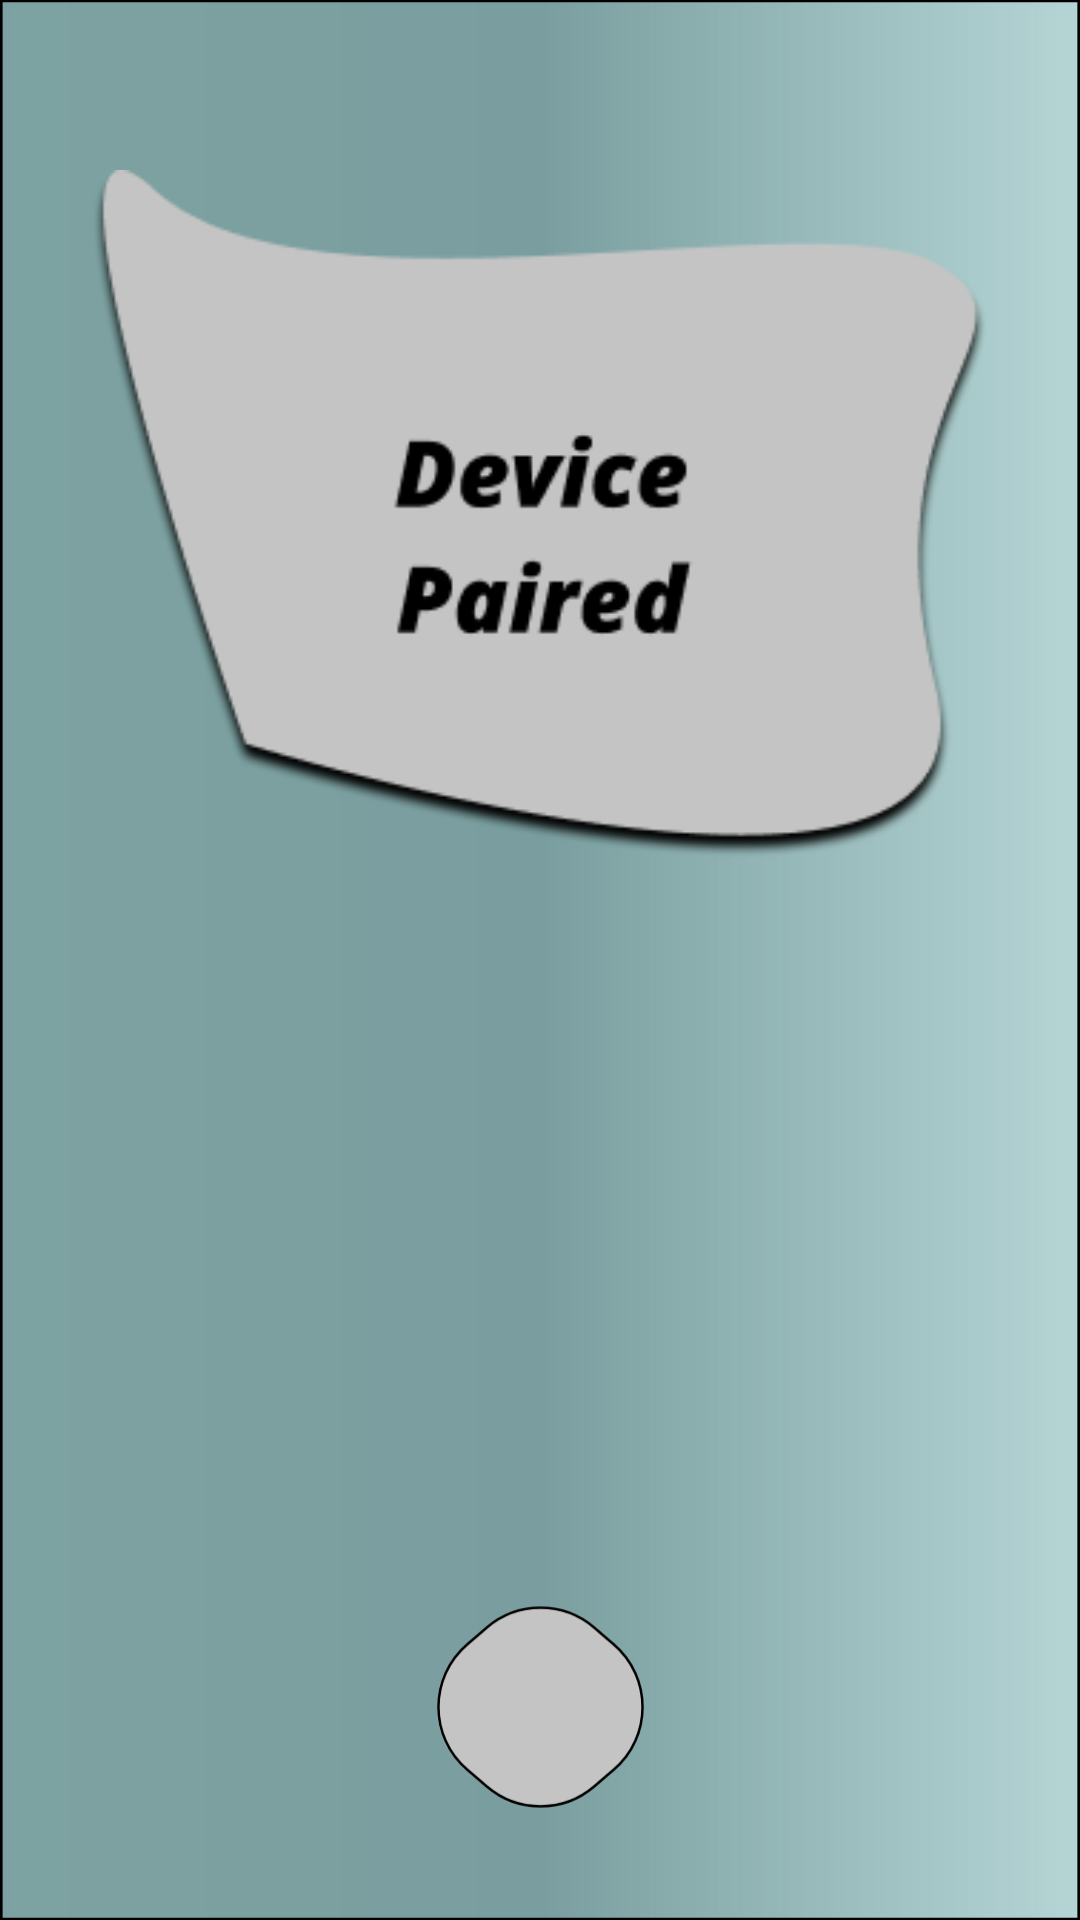

Reconstruct the res/layout file that produces this screen, plus the resources it refers to.
<!-- AndroidManifest.xml: fallback theme Theme.MaterialComponents.DayNight.NoActionBar -->
<!-- res/layout/activity_paired.xml -->
<?xml version="1.0" encoding="utf-8"?>
<androidx.constraintlayout.widget.ConstraintLayout xmlns:android="http://schemas.android.com/apk/res/android"
    xmlns:app="http://schemas.android.com/apk/res-auto"
    xmlns:tools="http://schemas.android.com/tools"
    android:layout_width="match_parent"
    android:layout_height="match_parent"
    tools:context=".PairedActivity">

    <ImageView
        android:id="@+id/background"
        android:layout_width="match_parent"
        android:layout_height="match_parent"

        android:scaleType="fitXY"
        android:src="@drawable/pixel_3_screen"
        app:layout_constraintEnd_toEndOf="parent"
        app:layout_constraintHorizontal_bias="0.5"
        app:layout_constraintStart_toStartOf="parent"
        tools:layout_editor_absoluteY="0dp" />

    <ImageView
        android:id="@+id/device_pair"
        android:layout_width="299dp"
        android:layout_height="257dp"
        android:layout_marginTop="43dp"
        app:layout_constraintEnd_toEndOf="parent"
        app:layout_constraintHorizontal_bias="0.5"
        app:layout_constraintStart_toStartOf="parent"
        app:layout_constraintTop_toTopOf="parent"
        app:srcCompat="@drawable/green_check" />

    <ImageView
        android:id="@+id/green_check"
        android:layout_width="wrap_content"
        android:layout_height="wrap_content"
        android:src="@drawable/paired_image"
        app:layout_constraintBottom_toBottomOf="parent"
        app:layout_constraintEnd_toEndOf="parent"
        app:layout_constraintHorizontal_bias="0.497"
        app:layout_constraintStart_toStartOf="parent"
        app:layout_constraintTop_toTopOf="parent"
        app:layout_constraintVertical_bias="0.632" />

    <ImageView
        android:id="@+id/home"
        android:layout_width="99dp"
        android:layout_height="90dp"
        android:layout_marginBottom="26dp"
        android:src="@drawable/home_button"
        app:layout_constraintBottom_toBottomOf="parent"
        app:layout_constraintEnd_toEndOf="parent"
        app:layout_constraintHorizontal_bias="0.5"
        app:layout_constraintStart_toStartOf="parent" />


</androidx.constraintlayout.widget.ConstraintLayout>
<!-- resources referenced by this layout -->
<resources>
  <!-- drawable green_check: png bitmap (drawable, 15249 bytes) -->
  <!-- drawable home_button (drawable) -->
  <vector xmlns:android="http://schemas.android.com/apk/res/android"
      android:width="117dp"
      android:height="100dp"
      android:viewportWidth="117"
      android:viewportHeight="100">
    <path
        android:pathData="M37.059,18.326C49.405,7.773 67.594,7.773 79.941,18.326L87.65,24.914C103.062,38.087 103.062,61.913 87.65,75.086L79.941,81.674C67.594,92.227 49.405,92.227 37.059,81.674L29.35,75.086C13.938,61.913 13.938,38.087 29.35,24.914L37.059,18.326Z"
        android:fillColor="#C4C4C4"/>
    <path
        android:strokeWidth="1"
        android:pathData="M37.384,18.705C49.543,8.313 67.457,8.313 79.616,18.705L87.325,25.294C102.504,38.268 102.504,61.732 87.325,74.706L79.616,81.294C67.457,91.687 49.543,91.687 37.384,81.295L29.675,74.706C14.496,61.732 14.496,38.268 29.675,25.294L37.384,18.705Z"
        android:fillColor="#00000000"
        android:strokeColor="#000000"/>
    <path
        android:pathData="M32.669,27.007h51.662v45.256h-51.662z"/>
  </vector>
  <!-- drawable paired_image: png bitmap (drawable, 7127 bytes) -->
  <!-- drawable pixel_3_screen: png bitmap (drawable, 107692 bytes) -->
</resources>
